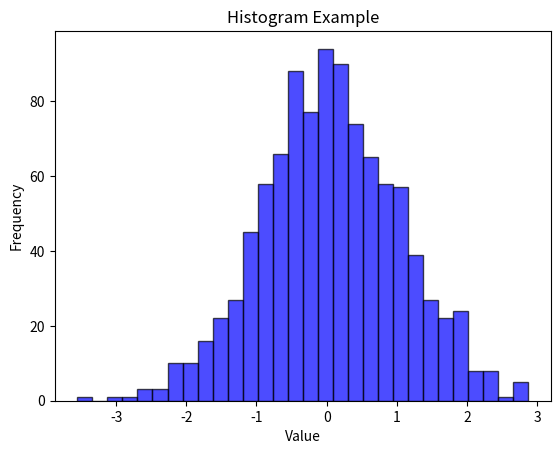

Python code for this plot:
import matplotlib.pyplot as plt
import numpy as np

# no=[12,34,56,78,98,76,54,34,22,34,54,55,66,77,88,99,12,32,43,54,16]
# plt.hist(no,color="white",edgecolor="green",bottom=10,cumulative=1,histtype="stepfilled",orientation="horizontal") #cumulative=1(increasing order) and -1 for decreasing
# #bottom=10 it means origin of graph will be (10,10)                                                        
# plt.title("HISTOGRAM GRAPH")
# plt.xlabel("Python")
# plt.ylabel("No")
# plt.axvline(45,color="g")
# plt.show()


# Generate random data
data = np.random.randn(1000)  # 1000 values from a normal distribution
plt.hist(data, bins=30, color='blue', edgecolor='black', alpha=0.7)
plt.xlabel('Value')
plt.ylabel('Frequency')
plt.title('Histogram Example')
plt.show()




